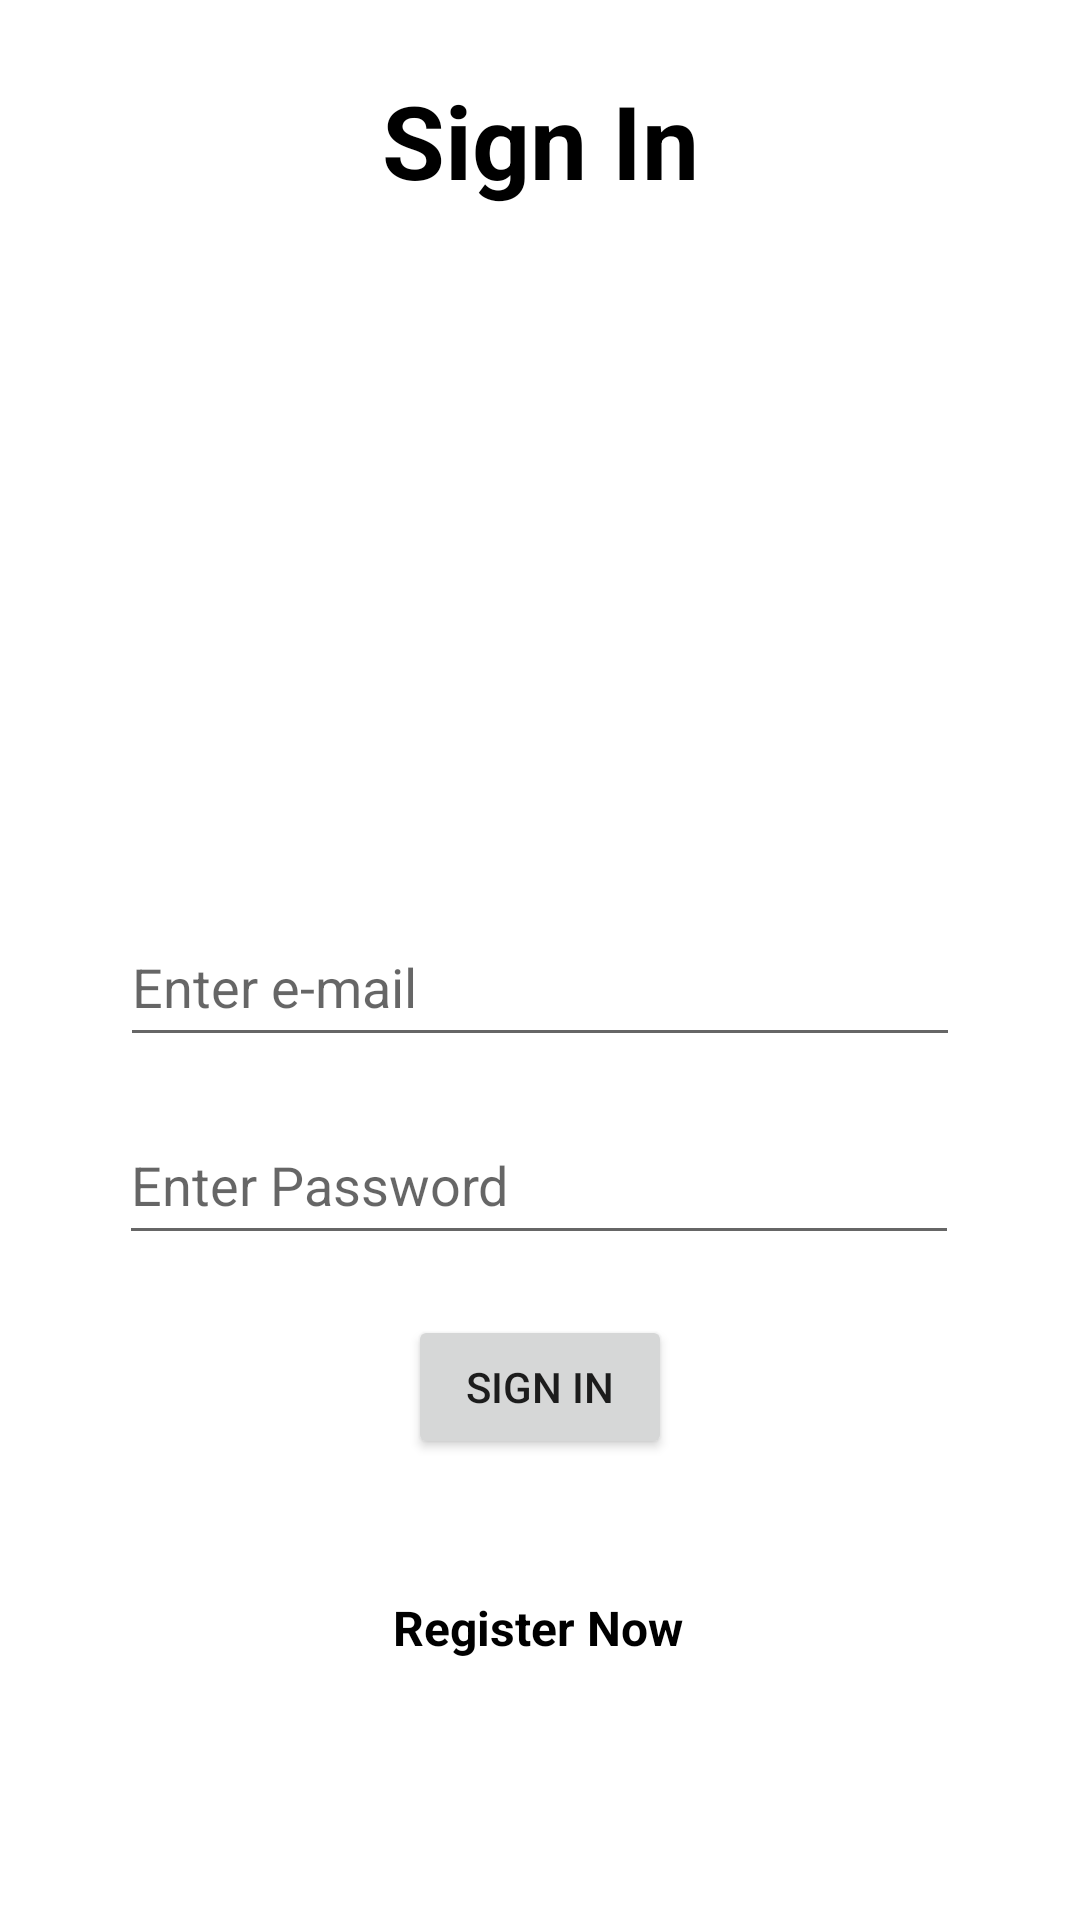

Layout XML and referenced resources for this Android screen:
<!-- AndroidManifest.xml: application theme Theme.RickAndMorty -->
<!-- res/layout/fragment_sign_in.xml -->
<?xml version="1.0" encoding="utf-8"?>
<androidx.constraintlayout.widget.ConstraintLayout
    xmlns:android="http://schemas.android.com/apk/res/android"
    xmlns:app="http://schemas.android.com/apk/res-auto"
    xmlns:tools="http://schemas.android.com/tools"
    android:layout_width="match_parent"
    android:layout_height="match_parent"
    tools:context=".ui.signin.SignInFragment">


    <TextView
        android:id="@+id/signUpTv"
        android:layout_width="match_parent"
        android:layout_height="wrap_content"
        android:layout_marginTop="24dp"
        android:text="@string/sign_in_tv"
        android:textAlignment="center"
        android:textColor="@color/black"
        android:textSize="34sp"
        android:textStyle="bold"
        app:layout_constraintTop_toTopOf="parent"
        tools:layout_editor_absoluteX="0dp" />

    <ImageView
        android:id="@+id/SignUpImageView"
        android:layout_width="166dp"
        android:layout_height="185dp"
        android:layout_marginTop="28dp"
        android:src="@drawable/ic_login"
        app:layout_constraintEnd_toEndOf="parent"
        app:layout_constraintStart_toStartOf="parent"
        app:layout_constraintTop_toBottomOf="@+id/signUpTv"
        tools:ignore="MissingConstraints" />

    <EditText
        android:id="@+id/signUpUserEmailTv"
        android:layout_width="280dp"
        android:layout_height="50dp"
        android:layout_marginTop="20dp"
        android:ems="10"
        android:hint="@string/user_email_tv"
        android:inputType="text"
        app:layout_constraintEnd_toEndOf="parent"
        app:layout_constraintStart_toStartOf="parent"
        app:layout_constraintTop_toBottomOf="@+id/SignUpImageView" />

    <EditText
        android:id="@+id/SignUpUserPasswordTv"
        android:layout_width="280dp"
        android:layout_height="50dp"
        android:layout_marginTop="16dp"
        android:ems="10"
        android:hint="@string/user_password_tv"
        android:inputType="textPassword"
        app:layout_constraintEnd_toEndOf="parent"
        app:layout_constraintHorizontal_bias="0.496"
        app:layout_constraintStart_toStartOf="parent"
        app:layout_constraintTop_toBottomOf="@+id/signUpUserEmailTv" />

    <TextView
        android:id="@+id/registerTv"
        android:layout_width="wrap_content"
        android:layout_height="wrap_content"
        android:onClick="goToSignUp"
        android:text="@string/register_now"
        android:textColor="@color/black"
        android:textSize="16sp"
        android:textStyle="bold"
        app:layout_constraintBottom_toBottomOf="parent"
        app:layout_constraintEnd_toEndOf="parent"
        app:layout_constraintHorizontal_bias="0.498"
        app:layout_constraintStart_toStartOf="parent"
        app:layout_constraintTop_toBottomOf="@+id/signUpBtn"
        app:layout_constraintVertical_bias="0.344" />

    <Button
        android:id="@+id/signUpBtn"
        android:layout_width="wrap_content"
        android:layout_height="wrap_content"
        android:layout_marginTop="20dp"
        android:text="@string/sign_in_btn"
        app:layout_constraintEnd_toEndOf="parent"
        app:layout_constraintStart_toStartOf="parent"
        app:layout_constraintTop_toBottomOf="@+id/SignUpUserPasswordTv" />

</androidx.constraintlayout.widget.ConstraintLayout>
<!-- resources referenced by this layout -->
<resources>
  <color name="black">#000000</color>
  <string name="register_now">Register Now</string>
  <string name="sign_in_btn">Sign In</string>
  <string name="sign_in_tv">Sign In</string>
  <string name="user_email_tv">Enter e-mail</string>
  <string name="user_password_tv">Enter Password</string>
  <style name="Theme.RickAndMorty" parent="Theme.MaterialComponents.DayNight.DarkActionBar">
          
          <item name="colorPrimary">@color/secondaryColor</item>
          <item name="colorPrimaryVariant">@color/purple_700</item>
          <item name="colorOnPrimary">@color/white</item>
          
          <item name="colorSecondary">@color/teal_200</item>
          <item name="colorSecondaryVariant">@color/teal_700</item>
          <item name="colorOnSecondary">@color/black</item>
          
          <item name="android:statusBarColor">@color/primaryColor</item>
          
      </style>
  <color name="secondaryColor">#6200EE</color>
  <color name="purple_700">#7B1FA2</color>
  <color name="white">#FFFFFF</color>
  <color name="teal_200">#03DAC5</color>
  <color name="teal_700">#018786</color>
  <color name="primaryColor">#12005E</color>
</resources>
